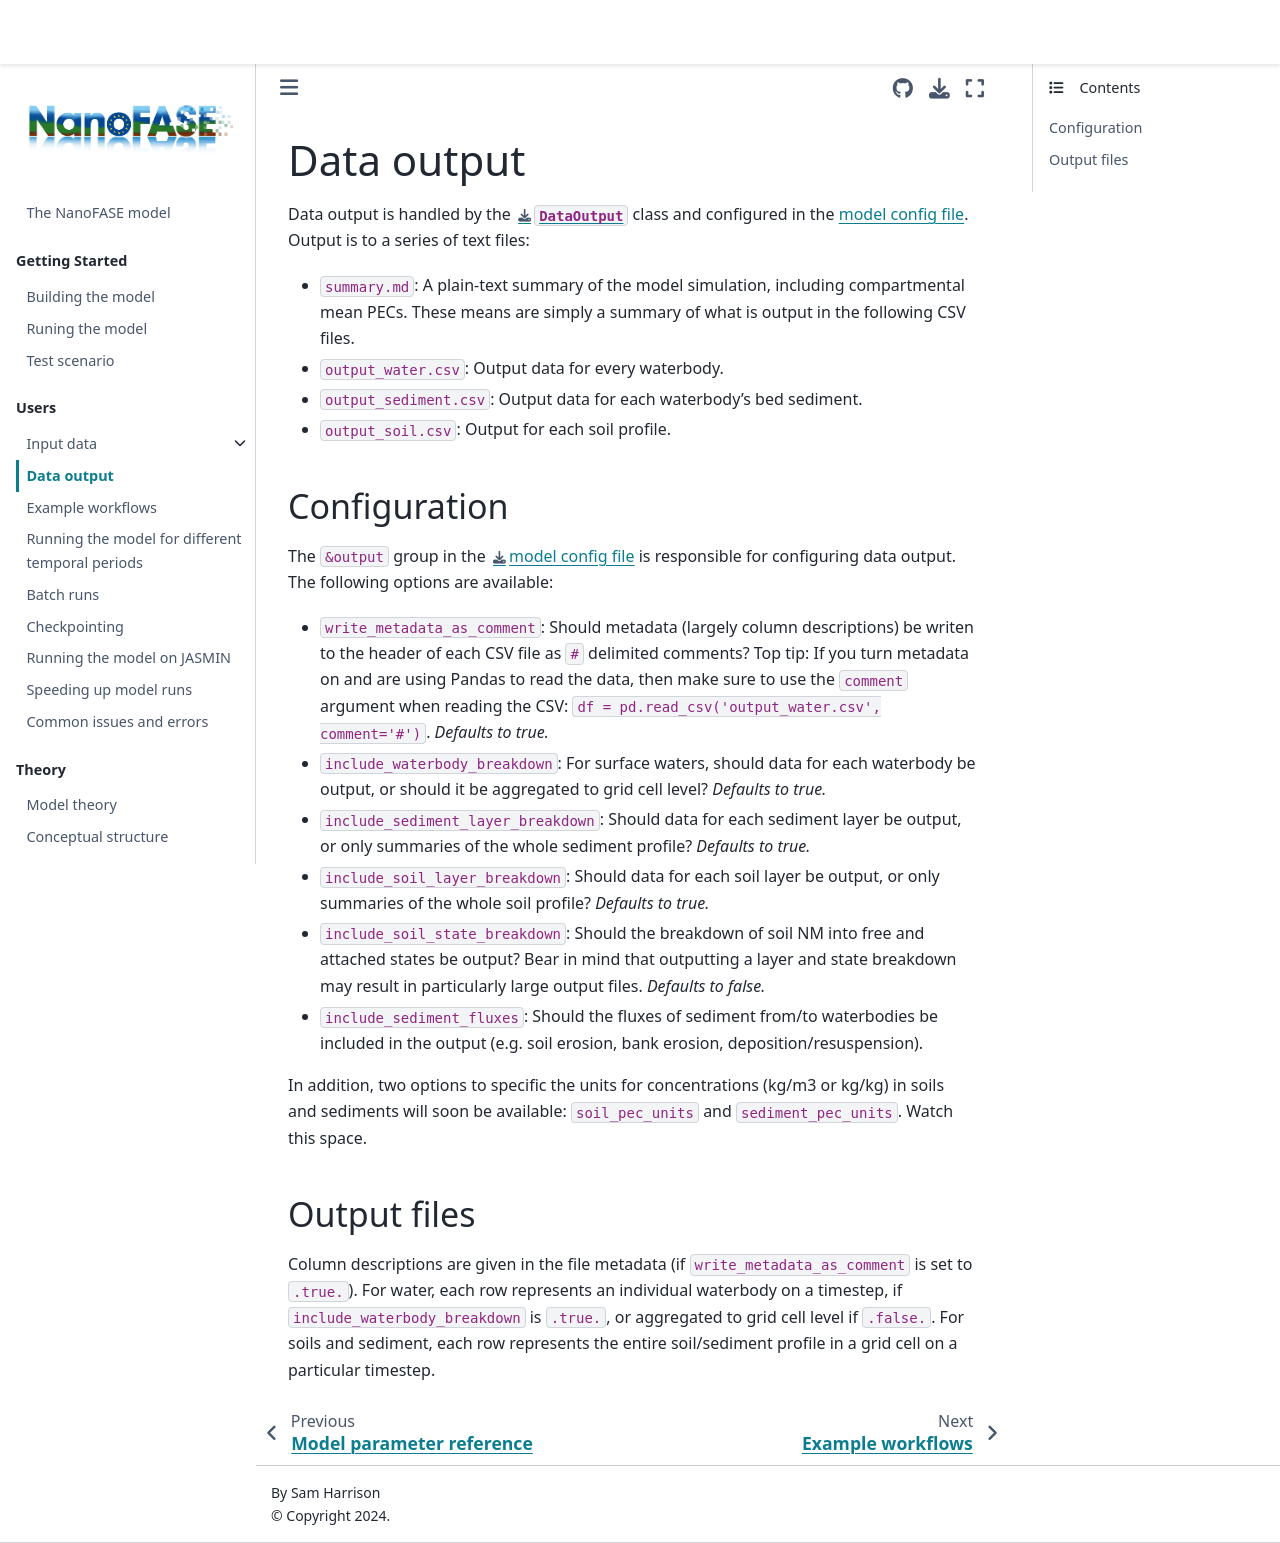

repository: NERC-CEH/nanofase · page: users/output.html · generator: jekyll

# Data output

Data output is handled by the [`DataOutput`](../../src/Data/DataOutputModule.f90) class and configured in the [model config file](../../config/config.example.nml). Output is to a series of text files:

- `summary.md`: A plain-text summary of the model simulation, including compartmental mean PECs. These means are simply a summary of what is output in the following CSV files.
- `output_water.csv`: Output data for every waterbody.
- `output_sediment.csv`: Output data for each waterbody's bed sediment.
- `output_soil.csv`: Output for each soil profile.
<!-- - `output_soil_biota.csv`: Output data for biota in each soil profile. -->
<!-- - `output_water_biota.csv`: Output data for biota in each water body. -->

## Configuration

The `&output` group in the [model config file](../../config.example/config.example.nml) is responsible for configuring data output. The following options are available:

- `write_metadata_as_comment`: Should metadata (largely column descriptions) be writen to the header of each CSV file as `#` delimited comments? Top tip: If you turn metadata on and are using Pandas to read the data, then make sure to use the `comment` argument when reading the CSV: `df = pd.read_csv('output_water.csv', comment='#')`. *Defaults to true.* 
- `include_waterbody_breakdown`: For surface waters, should data for each waterbody be output, or should it be aggregated to grid cell level? *Defaults to true.*
- `include_sediment_layer_breakdown`: Should data for each sediment layer be output, or only summaries of the whole sediment profile? *Defaults to true.*
- `include_soil_layer_breakdown`: Should data for each soil layer be output, or only summaries of the whole soil profile? *Defaults to true.*
- `include_soil_state_breakdown`: Should the breakdown of soil NM into free and attached states be output? Bear in mind that outputting a layer and state breakdown may result in particularly large output files. *Defaults to false.*
- `include_sediment_fluxes`: Should the fluxes of sediment from/to waterbodies be included in the output (e.g. soil erosion, bank erosion, deposition/resuspension).

In addition, two options to specific the units for concentrations (kg/m3 or kg/kg) in soils and sediments will soon be available: `soil_pec_units` and `sediment_pec_units`. Watch this space.

## Output files

Column descriptions are given in the file metadata (if `write_metadata_as_comment` is set to `.true.`). For water, each row represents an individual waterbody on a timestep, if `include_waterbody_breakdown` is `.true.`, or aggregated to grid cell level if `.false.`. For soils and sediment, each row represents the entire soil/sediment profile in a grid cell on a particular timestep.
